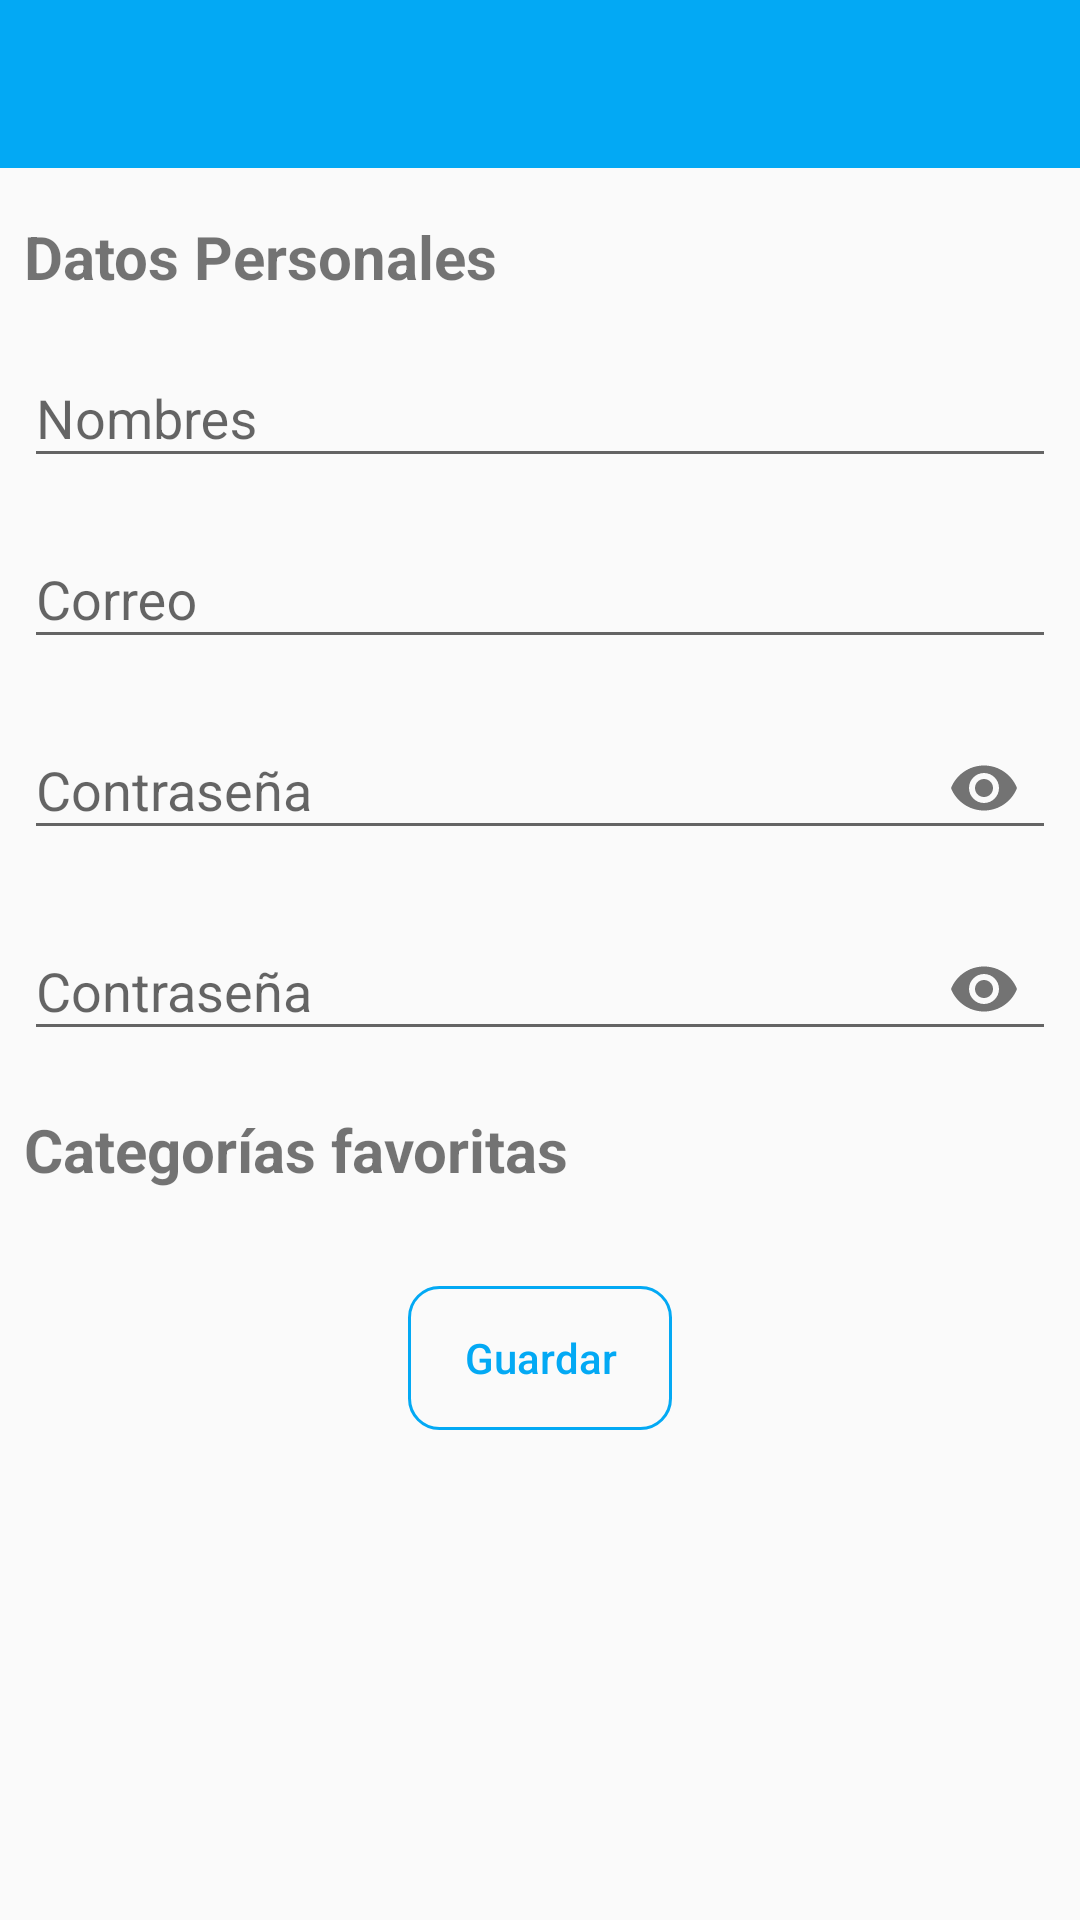

Reconstruct the res/layout file that produces this screen, plus the resources it refers to.
<!-- AndroidManifest.xml: application theme AppTheme -->
<!-- res/layout/activity_crear_cuenta.xml -->
<?xml version="1.0" encoding="utf-8"?>
<ScrollView xmlns:android="http://schemas.android.com/apk/res/android"
    xmlns:app="http://schemas.android.com/apk/res-auto"
    xmlns:tools="http://schemas.android.com/tools"
    android:layout_width="match_parent"
    android:layout_height="match_parent"
    tools:context=".Vistas.CrearCuenta">

    <androidx.constraintlayout.widget.ConstraintLayout
        android:layout_width="match_parent"
        android:layout_height="match_parent">

        <include
            android:id="@+id/toolbar"
            layout="@layout/toolbar" />

        <TextView
            android:id="@+id/datos"
            android:layout_width="match_parent"
            android:layout_height="wrap_content"
            android:layout_marginStart="8dp"
            android:layout_marginLeft="8dp"
            android:layout_marginTop="16dp"
            android:layout_marginEnd="8dp"
            android:layout_marginRight="8dp"
            android:text="Datos Personales"
            android:textSize="20sp"
            android:textStyle="bold"
            app:layout_constraintEnd_toEndOf="parent"
            app:layout_constraintStart_toStartOf="parent"
            app:layout_constraintTop_toBottomOf="@+id/toolbar" />

        <com.google.android.material.textfield.TextInputLayout
            android:id="@+id/nombreTinp"
            android:layout_width="match_parent"
            android:layout_height="wrap_content"
            android:layout_marginStart="8dp"
            android:layout_marginLeft="8dp"
            android:layout_marginTop="8dp"
            android:layout_marginEnd="8dp"
            android:layout_marginRight="8dp"
            app:layout_constraintEnd_toEndOf="parent"
            app:layout_constraintStart_toStartOf="parent"
            app:layout_constraintTop_toBottomOf="@+id/datos">

            <EditText
                android:id="@+id/nombre"
                android:layout_width="match_parent"
                android:layout_height="wrap_content"
                android:hint="Nombres"
                android:inputType="textPersonName" />
        </com.google.android.material.textfield.TextInputLayout>

        <com.google.android.material.textfield.TextInputLayout
            android:id="@+id/correoTip"
            android:layout_width="match_parent"
            android:layout_height="wrap_content"
            android:layout_marginStart="8dp"
            android:layout_marginLeft="8dp"
            android:layout_marginTop="8dp"
            android:layout_marginEnd="8dp"
            android:layout_marginRight="8dp"
            app:layout_constraintEnd_toEndOf="parent"
            app:layout_constraintStart_toStartOf="parent"
            app:layout_constraintTop_toBottomOf="@+id/nombreTinp">

            <EditText
                android:id="@+id/correo"
                android:layout_width="match_parent"
                android:layout_height="wrap_content"
                android:inputType="textEmailAddress"
                android:hint="Correo" />
        </com.google.android.material.textfield.TextInputLayout>

        <com.google.android.material.textfield.TextInputLayout
            android:id="@+id/contraseñaTip"
            android:layout_width="match_parent"
            android:layout_height="wrap_content"
            android:layout_marginStart="8dp"
            android:layout_marginLeft="8dp"
            android:layout_marginTop="8dp"
            android:layout_marginEnd="8dp"
            android:layout_marginRight="8dp"
            app:layout_constraintEnd_toEndOf="parent"
            app:layout_constraintStart_toStartOf="parent"
            app:layout_constraintTop_toBottomOf="@+id/correoTip"
            app:passwordToggleEnabled="true">

            <EditText
                android:id="@+id/contraseña"
                android:layout_width="match_parent"
                android:layout_height="wrap_content"
                android:hint="Contraseña"
                android:inputType="textPassword" />

        </com.google.android.material.textfield.TextInputLayout>

        <com.google.android.material.textfield.TextInputLayout
            android:id="@+id/contraseña2Tip"
            android:layout_width="match_parent"
            android:layout_height="wrap_content"
            android:layout_marginStart="8dp"
            android:layout_marginLeft="8dp"
            android:layout_marginTop="8dp"
            android:layout_marginEnd="8dp"
            android:layout_marginRight="8dp"
            app:layout_constraintEnd_toEndOf="parent"
            app:layout_constraintStart_toStartOf="parent"
            app:layout_constraintTop_toBottomOf="@+id/contraseñaTip"
            app:passwordToggleEnabled="true">

            <EditText
                android:id="@+id/contraseña2"
                android:layout_width="match_parent"
                android:layout_height="wrap_content"
                android:hint="Contraseña"
                android:inputType="textPassword" />

        </com.google.android.material.textfield.TextInputLayout>

        <TextView
            android:id="@+id/cat"
            android:layout_width="match_parent"
            android:layout_height="wrap_content"
            android:text="Categorías favoritas"
            android:textStyle="bold"
            android:textSize="20sp"
            android:layout_marginStart="8dp"
            android:layout_marginLeft="8dp"
            android:layout_marginTop="16dp"
            android:layout_marginEnd="8dp"
            android:layout_marginRight="8dp"
            app:layout_constraintEnd_toEndOf="parent"
            app:layout_constraintStart_toStartOf="parent"
            app:layout_constraintTop_toBottomOf="@+id/contraseña2Tip"/>

        <androidx.recyclerview.widget.RecyclerView
            android:id="@+id/recycler"
            android:layout_width="match_parent"
            android:layout_height="wrap_content"
            android:layout_marginStart="8dp"
            android:layout_marginLeft="8dp"
            android:layout_marginTop="8dp"
            android:layout_marginEnd="8dp"
            android:layout_marginRight="8dp"
            app:layout_constraintEnd_toEndOf="parent"
            app:layout_constraintStart_toStartOf="parent"
            app:layout_constraintTop_toBottomOf="@+id/cat">

        </androidx.recyclerview.widget.RecyclerView>

        <Button
            android:id="@+id/guardar"
            android:layout_width="wrap_content"
            android:layout_height="wrap_content"

            android:layout_marginStart="8dp"
            android:layout_marginLeft="8dp"
            android:layout_marginTop="24dp"
            android:layout_marginEnd="8dp"
            android:layout_marginRight="8dp"
            android:focusable="true"
            android:theme="@style/RaisedButton"
            android:textColor="@color/colorPrimary2"
            android:background="@drawable/button"
            android:foreground="?android:attr/selectableItemBackground"
            android:textAllCaps="false"
            app:layout_constraintEnd_toEndOf="parent"
            app:layout_constraintStart_toStartOf="parent"
            app:layout_constraintTop_toBottomOf="@+id/recycler"
            android:text="Guardar"/>


    </androidx.constraintlayout.widget.ConstraintLayout>







</ScrollView>
<!-- res/layout/toolbar.xml (included above) -->
<androidx.appcompat.widget.Toolbar
    android:id="@+id/toolbar"
    android:layout_width="match_parent"
    android:layout_height="?attr/actionBarSize"
    android:background="@color/colorPrimary2"
    android:theme="@style/ThemeOverlay.AppCompat.Dark.ActionBar"
    app:popupTheme="@style/AppTheme.PopupOverlay"
    xmlns:android="http://schemas.android.com/apk/res/android"
    xmlns:app="http://schemas.android.com/apk/res-auto"/>
<!-- resources referenced by this layout -->
<resources>
  <color name="colorPrimary2">#03A9F4</color>
  <!-- drawable button (drawable) -->
  <?xml version="1.0" encoding="utf-8"?>
  <shape xmlns:android="http://schemas.android.com/apk/res/android"
      android:shape="rectangle">
      <stroke android:color="@color/colorPrimary2" android:width="1dp"/>
  
      <corners android:radius="10dp"/>
  
  </shape>
  <style name="AppTheme.PopupOverlay" parent="ThemeOverlay.AppCompat.Light" />
  <style name="RaisedButton" parent="Theme.AppCompat.Light">
          <item name="colorControlHighlight">#03A9F4</item>
          <item name="android:textColor">#F5FFFFFF</item>
      </style>
  <style name="AppTheme" parent="Theme.AppCompat.Light.NoActionBar">
          
          <item name="colorPrimary">@color/colorPrimary</item>
          <item name="colorPrimaryDark">@color/colorPrimaryDark</item>
          <item name="colorAccent">@color/colorAccent</item>
      </style>
  <color name="colorPrimary">#03A9F4</color>
  <color name="colorPrimaryDark">#03A9F4</color>
  <color name="colorAccent">#0B5DA0</color>
</resources>
